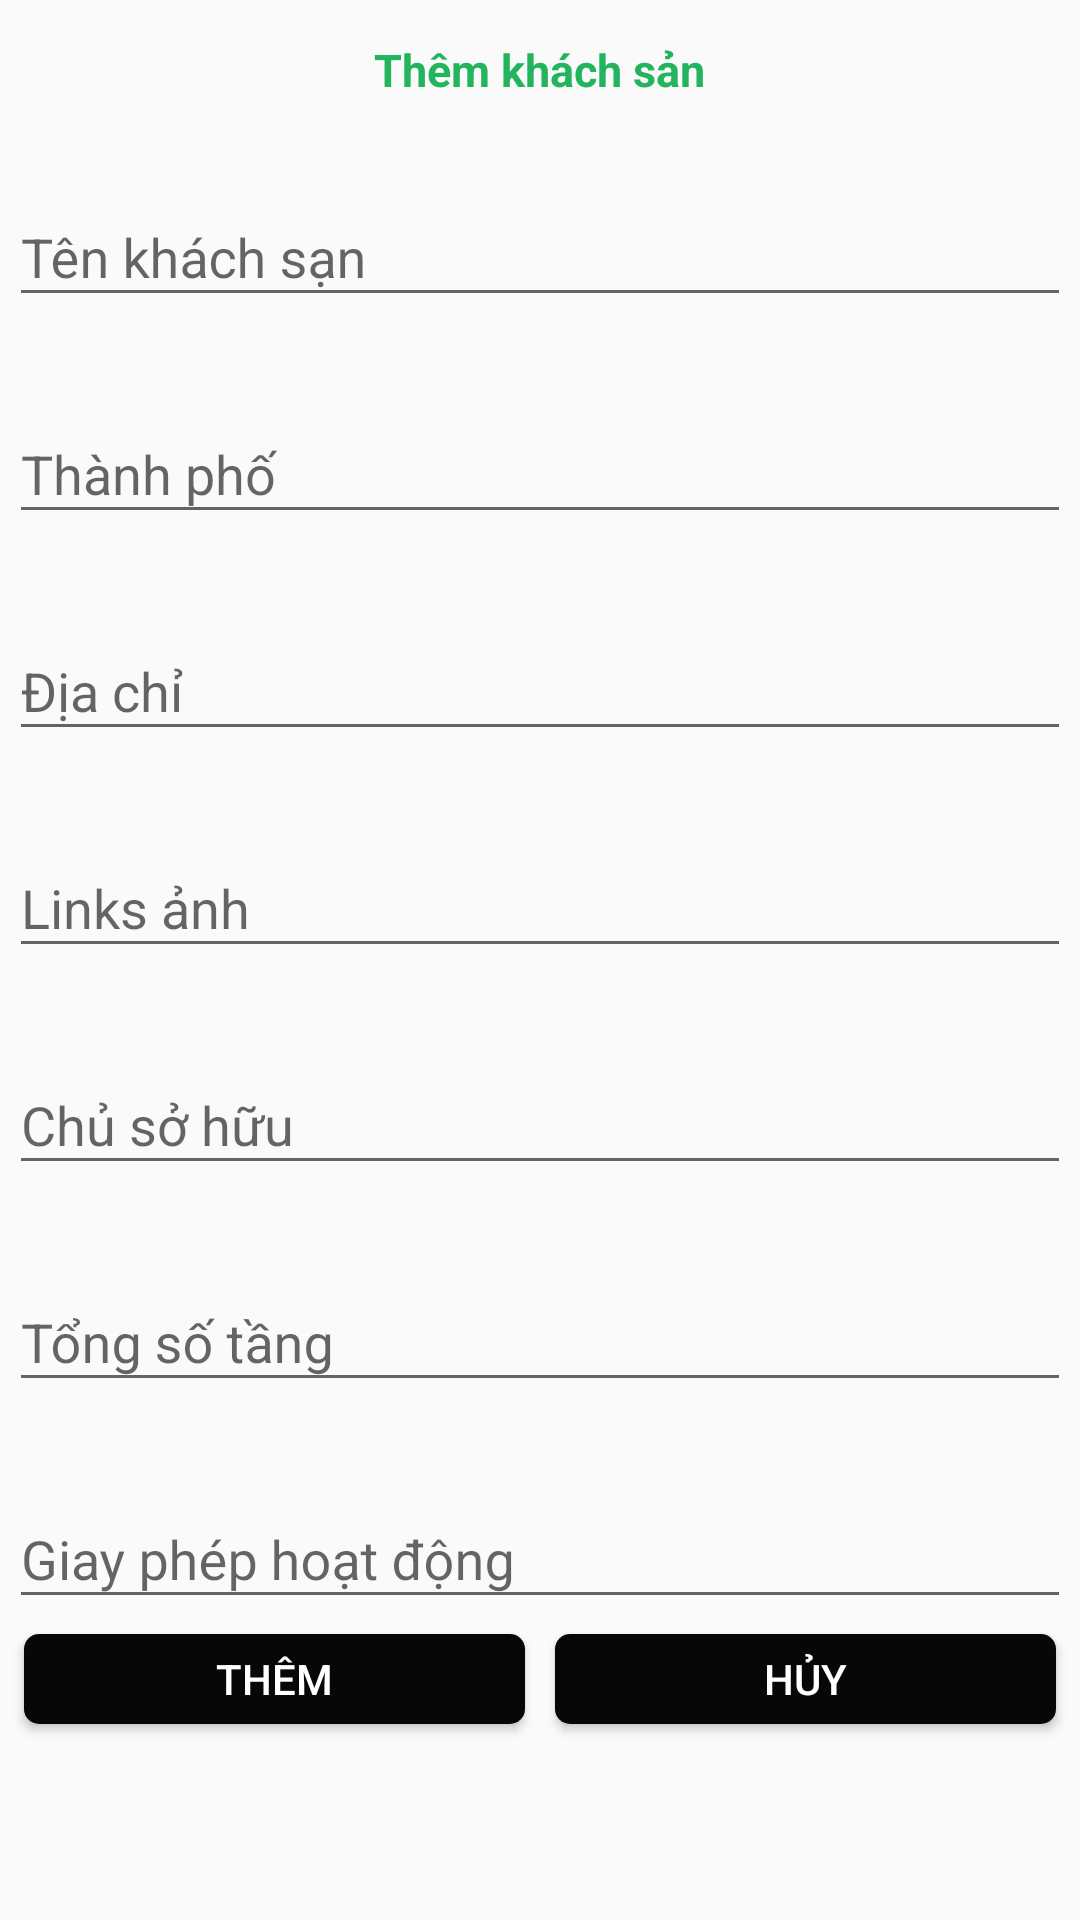

Here is an Android app screen rendered from its layout file. Give the layout XML and the strings, colors and styles it references.
<!-- AndroidManifest.xml: application theme AppTheme -->
<!-- res/layout/custom_view.xml -->
<?xml version="1.0" encoding="utf-8"?>
<android.support.v4.widget.NestedScrollView xmlns:android="http://schemas.android.com/apk/res/android"

    android:layout_width="match_parent"
    android:layout_height="match_parent"
    android:layout_margin="20dp"

    android:padding="3dp">



<RelativeLayout
    android:layout_width="match_parent"
    android:layout_height="match_parent">

    <LinearLayout
        android:id="@+id/ll"
        android:orientation="vertical"
        android:layout_width="match_parent"
        android:layout_height="wrap_content">
        <TextView
            android:layout_marginTop="10dp"
            android:id="@+id/tb"
            android:layout_width="wrap_content"
            android:layout_height="wrap_content"
            android:text="Thêm khách sản"
            android:textSize="15sp"
            android:textStyle="bold"
            android:textColor="@color/blue"
            android:layout_gravity="center_horizontal"/>

        <android.support.design.widget.TextInputLayout
            android:layout_marginTop="20dp"
            android:layout_below="@id/tb"
            android:layout_width="match_parent"
            android:layout_height="wrap_content"
            >
            <EditText
                android:imeOptions="actionNext"
                android:inputType="text"
                android:id="@+id/name"
                android:layout_width="match_parent"
                android:layout_height="wrap_content"
                android:hint="Tên khách sạn"/>
        </android.support.design.widget.TextInputLayout>

        <android.support.design.widget.TextInputLayout
            android:layout_marginTop="20dp"
            android:layout_below="@id/tb"
            android:layout_width="match_parent"
            android:layout_height="wrap_content"
            >
            <EditText
                android:imeOptions="actionNext"
                android:inputType="text"
                android:id="@+id/city"
                android:layout_width="match_parent"
                android:layout_height="wrap_content"
                android:hint="Thành phố"/>
        </android.support.design.widget.TextInputLayout>

        <android.support.design.widget.TextInputLayout
            android:layout_marginTop="20dp"
            android:layout_below="@id/tb"
            android:layout_width="match_parent"
            android:layout_height="wrap_content"
            >
            <EditText
                android:imeOptions="actionNext"
                android:inputType="text"
                android:id="@+id/address"
                android:layout_width="match_parent"
                android:layout_height="wrap_content"
                android:hint="Địa chỉ"/>
        </android.support.design.widget.TextInputLayout>

        <android.support.design.widget.TextInputLayout
            android:layout_marginTop="20dp"
            android:layout_below="@id/tb"
            android:layout_width="match_parent"
            android:layout_height="wrap_content"
            >
            <EditText
                android:imeOptions="actionNext"
                android:inputType="text"
                android:id="@+id/image"
                android:layout_width="match_parent"
                android:layout_height="wrap_content"
                android:hint="Links ảnh"/>
        </android.support.design.widget.TextInputLayout>
        <android.support.design.widget.TextInputLayout
            android:layout_marginTop="20dp"
            android:layout_below="@id/tb"
            android:layout_width="match_parent"
            android:layout_height="wrap_content"
            >
            <EditText
                android:imeOptions="actionNext"
                android:inputType="text"
                android:id="@+id/owner"
                android:layout_width="match_parent"
                android:layout_height="wrap_content"
                android:hint="Chủ sở hữu"/>
        </android.support.design.widget.TextInputLayout>

        <android.support.design.widget.TextInputLayout
            android:layout_marginTop="20dp"
            android:layout_below="@id/tb"
            android:layout_width="match_parent"
            android:layout_height="wrap_content"
            >
            <EditText
                android:imeOptions="actionNext"
                android:inputType="number"
                android:id="@+id/total_floor"
                android:layout_width="match_parent"
                android:layout_height="wrap_content"
                android:hint="Tổng số tầng"/>
        </android.support.design.widget.TextInputLayout>

        <android.support.design.widget.TextInputLayout
            android:layout_marginTop="20dp"
            android:layout_below="@id/tb"
            android:layout_width="match_parent"
            android:layout_height="wrap_content"
            >
            <EditText
                android:imeOptions="actionDone"
                android:inputType="number"
                android:id="@+id/license_number"
                android:layout_width="match_parent"
                android:layout_height="wrap_content"
                android:hint="Giay phép hoạt động"/>
        </android.support.design.widget.TextInputLayout>

    </LinearLayout>


  <LinearLayout
      android:layout_below="@id/ll"
      android:orientation="horizontal"
      android:layout_width="match_parent"
      android:layout_height="wrap_content">
      <Button
          android:layout_margin="5dp"
          android:id="@+id/btnEdit"

          android:textColor="@color/white"
          android:background="@drawable/btn"
          android:layout_width="0dp"
          android:layout_weight="1"
          android:layout_height="30dp"
          android:text="Thêm"/>

      <Button
          android:layout_margin="5dp"
          android:id="@+id/btnhuy"
          android:layout_alignParentBottom="true"
          android:layout_alignParentRight="true"
          android:textColor="@color/white"
          android:background="@drawable/btn"
          android:layout_weight="1"
          android:layout_width="0dp"
          android:layout_height="30dp"
          android:text="Hủy"/>
  </LinearLayout>
</RelativeLayout>

</android.support.v4.widget.NestedScrollView>
<!-- resources referenced by this layout -->
<resources>
  <color name="blue">#23b45d</color>
  <color name="white">#ffffff</color>
  <!-- drawable btn (drawable) -->
  <?xml version="1.0" encoding="utf-8"?>
  <shape xmlns:android="http://schemas.android.com/apk/res/android">
  
      <corners android:radius="5dp"></corners>
      <solid android:color="@color/black"/>
  
  </shape>
  <style name="AppTheme" parent="Theme.AppCompat.Light.DarkActionBar">
          
          <item name="colorPrimary">@color/black</item>
          <item name="colorPrimaryDark">@color/black</item>
          <item name="colorAccent">@color/colorAccent</item>
      </style>
  <color name="black">#070707</color>
  <color name="colorAccent">#FF4081</color>
</resources>
